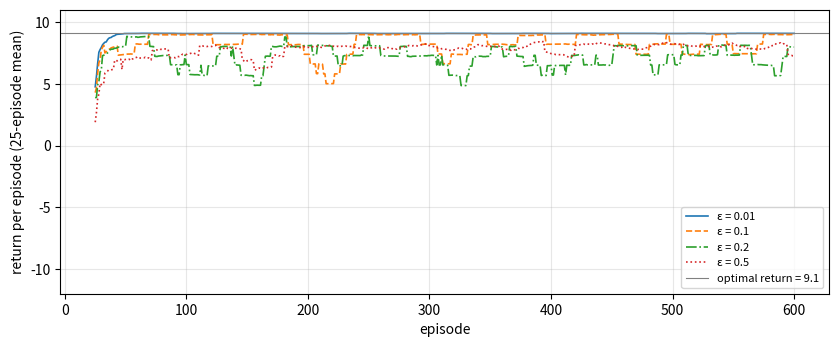
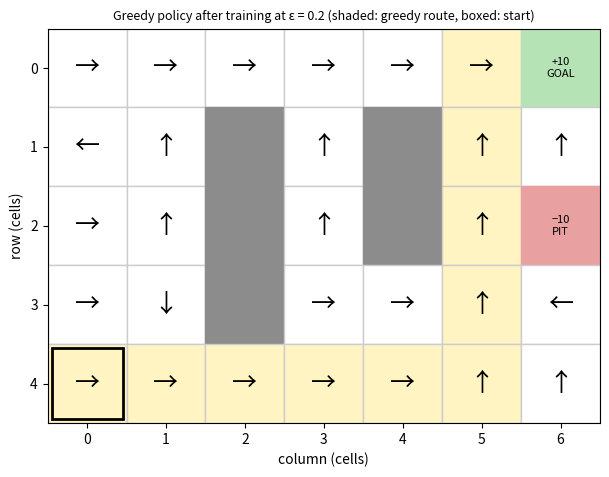

Source code (Python) for these figures, in order:
# %% [markdown]
# # Experiment 5: Reinforcement learning (tabular Q-learning)
# Aniruddh Vijayvargia (500125613), Batch D. Lab Manual, Chapter 6.
#
# A 5 x 7 grid world with walls, a goal (+10), a pit (-10) and a step cost of -0.1.
# Q-learning is run for four exploration rates; the greedy policy is extracted and
# checked against the shortest safe route found by breadth-first search.

# %%
import json, os, platform
from collections import deque
import numpy as np
import matplotlib
import matplotlib.pyplot as plt

os.makedirs("figs", exist_ok=True)
plt.rcParams.update({"figure.dpi": 110, "savefig.dpi": 150, "font.size": 10})
R = {"versions": {"python": platform.python_version(), "numpy": np.__version__,
                  "matplotlib": matplotlib.__version__}}

# %%
H, W = 5, 7
WALLS = {(1, 2), (2, 2), (3, 2), (1, 4), (2, 4)}
GOAL, PIT, START = (0, W - 1), (2, W - 1), (H - 1, 0)
A = [(-1, 0), (1, 0), (0, -1), (0, 1)]            # up, down, left, right
ARROW = ["↑", "↓", "←", "→"]
STEP_COST, GOAL_R, PIT_R = -0.1, 10.0, -10.0

def step(s, a):
    r, c = s; dr, dc = A[a]; nr, nc = r + dr, c + dc
    if not (0 <= nr < H and 0 <= nc < W) or (nr, nc) in WALLS:
        nr, nc = r, c                               # bumping a wall wastes the step
    ns = (nr, nc)
    if ns == GOAL: return ns, GOAL_R, True
    if ns == PIT:  return ns, PIT_R, True
    return ns, STEP_COST, False

# %%
ALPHA, GAMMA, EPISODES, STEP_CAP, SEED = 0.5, 0.95, 600, 120, 613

def train(eps, episodes=EPISODES, alpha=ALPHA, gamma=GAMMA, seed=SEED):
    rng = np.random.default_rng(seed)
    Q = np.zeros((H, W, 4))
    curve = []
    for _ in range(episodes):
        s, total = START, 0.0
        for _ in range(STEP_CAP):
            a = rng.integers(4) if rng.random() < eps else int(np.argmax(Q[s[0], s[1]]))
            ns, r, done = step(s, a)
            total += r
            target = r + gamma * np.max(Q[ns[0], ns[1]]) * (not done)   # no future after a terminal state
            Q[s[0], s[1], a] += alpha * (target - Q[s[0], s[1], a])     # TD update
            s = ns
            if done:
                break
        curve.append(total)
    return Q, np.array(curve)

def smooth(v, k=25):
    return np.convolve(v, np.ones(k) / k, mode="valid")

def greedy_rollout(Q, max_steps=50):
    s, path, ret = START, [START], 0.0
    for _ in range(max_steps):
        ns, r, done = step(s, int(np.argmax(Q[s[0], s[1]])))
        ret += r; path.append(ns); s = ns
        if done:
            return path, ret, ns == GOAL
    return path, ret, False

def shortest_to_goal():
    """BFS length from START to GOAL avoiding walls and the pit: the optimal step count."""
    dist, q = {START: 0}, deque([START])
    while q:
        s = q.popleft()
        for dr, dc in A:
            n = (s[0] + dr, s[1] + dc)
            if 0 <= n[0] < H and 0 <= n[1] < W and n not in WALLS and n != PIT and n not in dist:
                dist[n] = dist[s] + 1; q.append(n)
    return dist[GOAL]

OPT_STEPS = shortest_to_goal()
OPT_RETURN = (OPT_STEPS - 1) * STEP_COST + GOAL_R
print("optimal:", OPT_STEPS, "steps, return", OPT_RETURN)

# %%
EPS_LIST = (0.01, 0.10, 0.20, 0.50)
results, curves, Qs = [], {}, {}
for eps in EPS_LIST:
    Q, curve = train(eps)
    Qs[eps], curves[eps] = Q, curve
    path, ret, reached = greedy_rollout(Q)
    first_goal = int(np.argmax(curve > 0)) if (curve > 0).any() else None
    results.append({"eps": eps, "mean_last100": float(curve[-100:].mean()),
                    "std_last100": float(curve[-100:].std()), "first_goal_episode": first_goal,
                    "greedy_steps": len(path) - 1, "greedy_return": ret, "greedy_reaches_goal": reached,
                    "greedy_optimal": reached and len(path) - 1 == OPT_STEPS})
    print(results[-1])
R["params"] = {"grid": [H, W], "walls": sorted(WALLS), "goal": GOAL, "pit": PIT, "start": START,
               "rewards": {"goal": GOAL_R, "pit": PIT_R, "step": STEP_COST}, "alpha": ALPHA,
               "gamma": GAMMA, "episodes": EPISODES, "step_cap": STEP_CAP, "seed": SEED,
               "optimal_steps": OPT_STEPS, "optimal_return": OPT_RETURN}
R["eps"] = results

# %%
fig, ax = plt.subplots(figsize=(8.5, 3.6))
for eps, ls in zip(EPS_LIST, ["-", "--", "-.", ":"]):
    ax.plot(np.arange(25, EPISODES + 1), smooth(curves[eps]), ls, lw=1.2, label=f"ε = {eps}")
ax.axhline(OPT_RETURN, color="0.5", lw=0.8, label=f"optimal return = {OPT_RETURN:.1f}")
ax.set_xlabel("episode"); ax.set_ylabel("return per episode (25-episode mean)")
ax.set_ylim(-12, 11); ax.legend(fontsize=8, loc="lower right"); ax.grid(alpha=0.3)
fig.tight_layout(); fig.savefig("figs/fig5_1_learning_curves.png")

# %%
POLICY_EPS = 0.20
Q = Qs[POLICY_EPS]
policy = np.argmax(Q, axis=2)
path, _, _ = greedy_rollout(Q)
grid_txt = []
fig, ax = plt.subplots(figsize=(6.5, 4.8))
for r in range(H):
    row = []
    for c in range(W):
        cell = (r, c)
        if cell in WALLS:
            ax.add_patch(plt.Rectangle((c, r), 1, 1, color="0.55")); row.append("#")
        elif cell == GOAL:
            ax.add_patch(plt.Rectangle((c, r), 1, 1, color="#b6e3b6"))
            ax.text(c + .5, r + .5, "+10\nGOAL", ha="center", va="center", fontsize=8); row.append("G")
        elif cell == PIT:
            ax.add_patch(plt.Rectangle((c, r), 1, 1, color="#e8a0a0"))
            ax.text(c + .5, r + .5, "−10\nPIT", ha="center", va="center", fontsize=8); row.append("P")
        else:
            face = "#fff4c2" if cell in path else "w"
            ax.add_patch(plt.Rectangle((c, r), 1, 1, facecolor=face, edgecolor="0.8"))
            ax.text(c + .5, r + .5, ARROW[policy[r, c]], ha="center", va="center", fontsize=18)
            row.append(ARROW[policy[r, c]])
    grid_txt.append(" ".join(row))
ax.add_patch(plt.Rectangle((START[1] + .05, START[0] + .05), .9, .9, fill=False, lw=2, ec="k"))
ax.set_xlim(0, W); ax.set_ylim(H, 0); ax.set_aspect("equal")
ax.set_xticks(np.arange(W) + .5, range(W)); ax.set_yticks(np.arange(H) + .5, range(H))
ax.set_xlabel("column (cells)"); ax.set_ylabel("row (cells)")
ax.set_title(f"Greedy policy after training at ε = {POLICY_EPS} (shaded: greedy route, boxed: start)", fontsize=9)
fig.tight_layout(); fig.savefig("figs/fig5_2_policy.png")
R["policy_grid"] = grid_txt
R["policy_eps"] = POLICY_EPS
print("\n".join(grid_txt))

# %%
with open("results.json", "w") as fh:
    json.dump(R, fh, indent=2)
print("saved results.json")
